Run: headless pygame with SDL's dummy video driver; simulated clock (each Clock.tick advances the game by its frame time, no real sleeping); random seed 0; keys injected as events and as key.get_pressed() state; mouse plan: one left click at the window centre at the start of phase 2, then a move to the lower-right quarter at the start of phase 3.
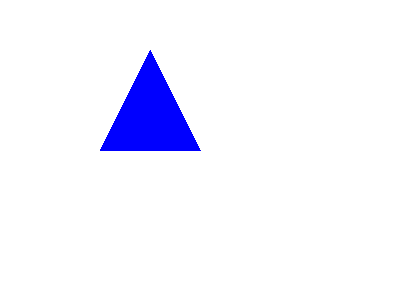
Frame 1 of 4 · flips 1–60 · no input
Frame 2 of 4 · flips 61–180 · clicked the window centre · tapped SPACE, RETURN · held RIGHT (→), D · screen unchanged from frame 1, image omitted
Frame 3 of 4 · flips 181–300 · moved the mouse to the lower-right quarter · held DOWN (↓), S · screen unchanged from frame 2, image omitted
Frame 4 of 4 · flips 301–420 · held LEFT (←), A, UP (↑), W · screen unchanged from frame 3, image omitted

The pygame program that drew these frames:

#map_1.py
def map_1 (player_x, velocity_x, player_y, velocity_y, height, player_sizey, map_x) :
    import math 
    import pygame 
    #設定變數
    collision_x = 0
    collision_y = 0
import pygame
import sys

pygame.init()

# 设置窗口大小
width, height = 400, 300
screen = pygame.display.set_mode((width, height))
pygame.display.set_caption("碰撞事件示例")

# 定义三角形的三个顶点
triangle_points = [(150, 50), (100, 150), (200, 150)]

while True:
    for event in pygame.event.get():
        if event.type == pygame.QUIT:
            pygame.quit()
            sys.exit()

    # 渲染
    screen.fill((255, 255, 255))
    pygame.draw.polygon(screen, (0, 0, 255), triangle_points)

    # 检测鼠标点击事件
    if pygame.mouse.get_pressed()[0]:  # 左键点击
        mouse_x, mouse_y = pygame.mouse.get_pos()

        # 使用点和多边形的碰撞检测
        if pygame.Rect(*triangle_points[0], 1, 1).collidepoint(mouse_x, mouse_y) or \
           pygame.Rect(*triangle_points[1], 1, 1).collidepoint(mouse_x, mouse_y) or \
           pygame.Rect(*triangle_points[2], 1, 1).collidepoint(mouse_x, mouse_y):
            print("碰撞发生！")

    pygame.display.flip()
